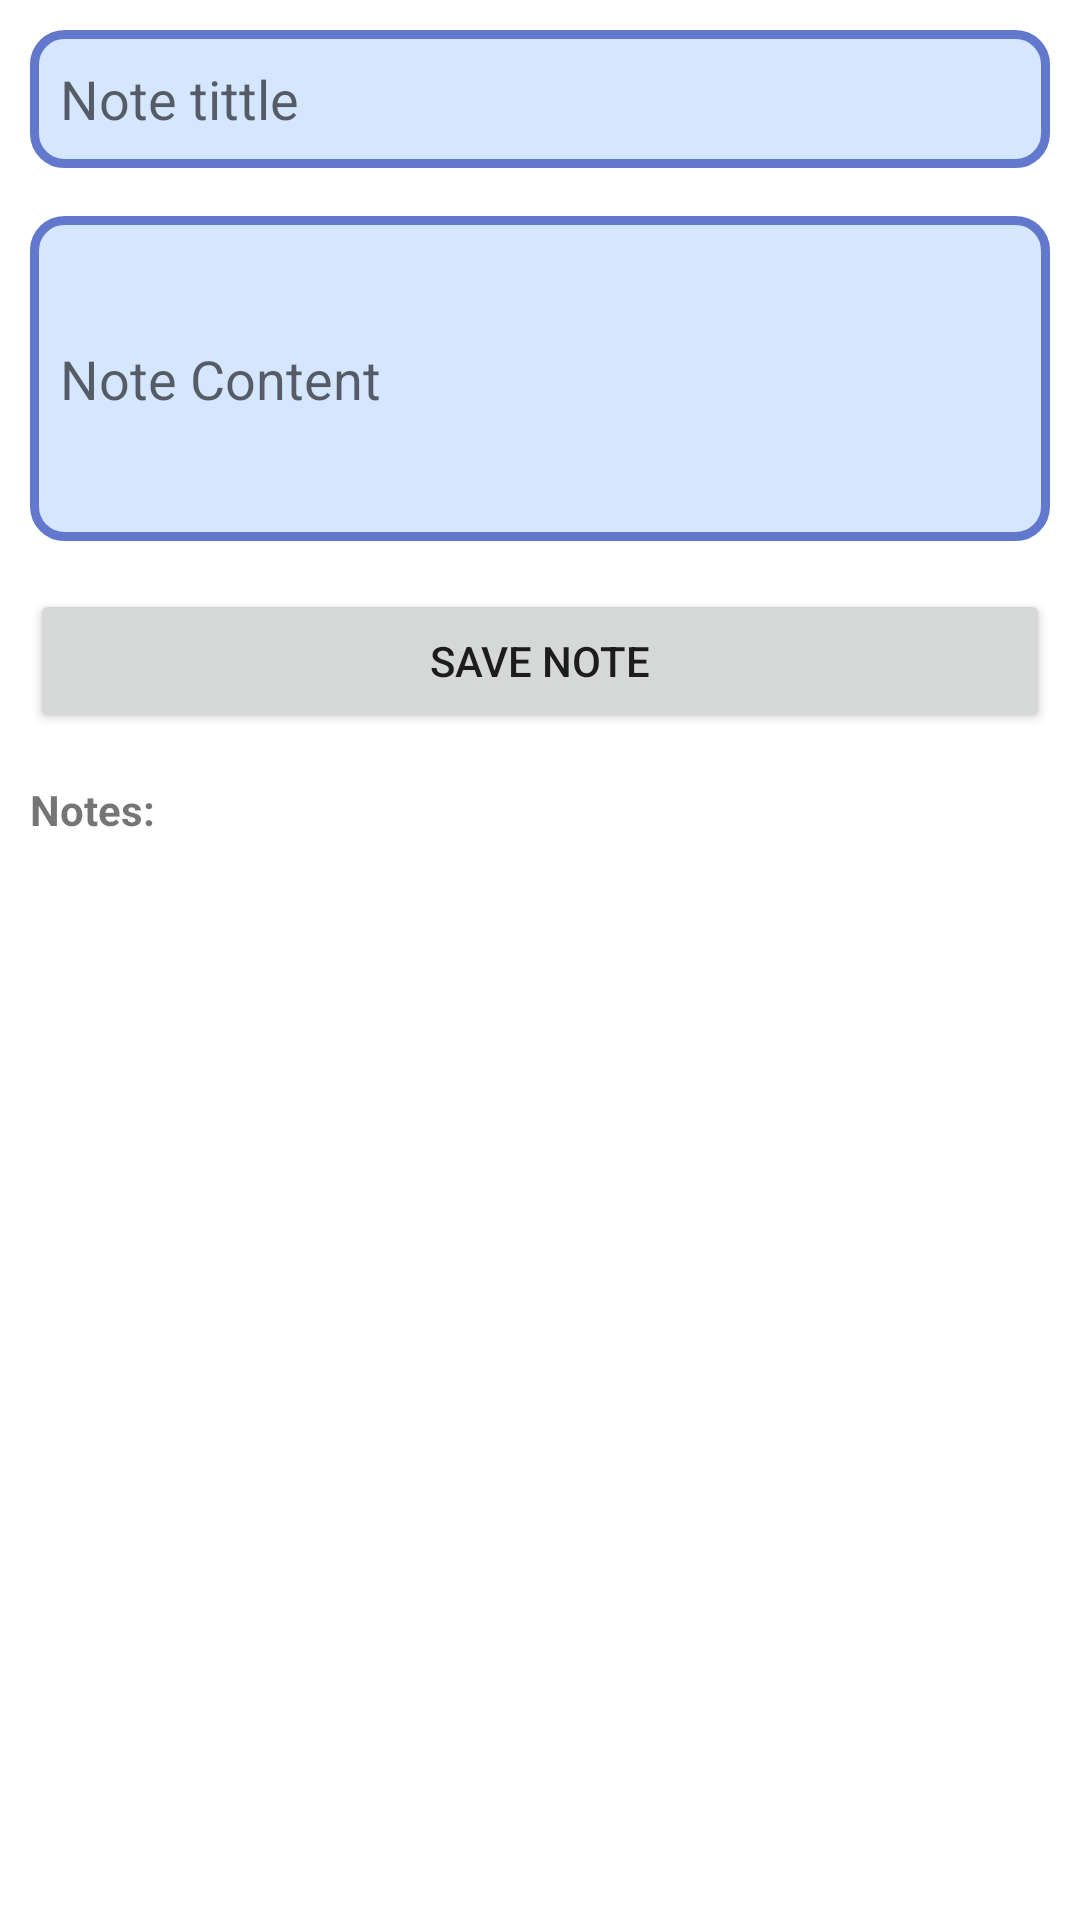

Here is an Android app screen rendered from its layout file. Give the layout XML and the strings, colors and styles it references.
<!-- AndroidManifest.xml: application theme Theme.NOTESY -->
<!-- res/layout/activity_main.xml -->
<?xml version="1.0" encoding="utf-8"?>
<LinearLayout xmlns:android="http://schemas.android.com/apk/res/android"
    xmlns:app="http://schemas.android.com/apk/res-auto"
    xmlns:tools="http://schemas.android.com/tools"
    android:layout_width="match_parent"
    android:layout_height="match_parent"
    android:orientation="vertical"
    android:padding="10dp"
    tools:context=".MainActivity">

    <EditText
        android:id="@+id/tittleEditText"
        android:layout_width="match_parent"
        android:layout_height="46dp"
        android:hint="Note tittle"
        android:paddingLeft="10dp"
        android:textColor="@color/black"
        android:background="@drawable/edit_text_bg"/>

    <EditText
        android:layout_width="match_parent"
        android:layout_height="wrap_content"
        android:layout_marginTop="16dp"
        android:hint="Note Content"
        android:paddingLeft="10dp"
        android:paddingRight="10dp"
        android:textColor="@color/black"
        android:background="@drawable/edit_text_bg"
        android:id="@+id/contentEditText"
        android:inputType="textMultiLine"
        android:minLines="5" />

    <Button
        android:id="@+id/saveButton"
        android:layout_width="match_parent"
        android:layout_height="wrap_content"
        android:layout_marginTop="16dp"
        android:text="Save Note" />

    <TextView
        android:id="@+id/notesTextView"
        android:layout_width="match_parent"
        android:layout_height="18dp"
        android:layout_marginTop="16dp"
        android:text="Notes:"
        android:textStyle="bold" />

    <ScrollView
        android:id="@+id/notesScrollView"
        android:layout_width="match_parent"
        android:layout_height="0dp"
        android:layout_weight="1">

        <LinearLayout
            android:id="@+id/notesContainer"
            android:layout_width="match_parent"
            android:layout_height="wrap_content"
            android:orientation="vertical" />
    </ScrollView>

</LinearLayout>
<!-- resources referenced by this layout -->
<resources>
  <!-- drawable edit_text_bg (drawable) -->
  <?xml version="1.0" encoding="utf-8"?>
  <shape xmlns:android="http://schemas.android.com/apk/res/android">
      <corners
          android:radius="10dp"/>
      <solid
          android:color="#D5E6FF"/>
      <stroke
          android:color="#6278CC"
          android:width="3dp"/>
  </shape>
  <style name="Theme.NOTESY" parent="Theme.MaterialComponents.DayNight.DarkActionBar">
          
          <item name="colorPrimary">@color/purple_500</item>
          <item name="colorPrimaryVariant">@color/purple_700</item>
          <item name="colorOnPrimary">@color/white</item>
          
          <item name="colorSecondary">@color/teal_200</item>
          <item name="colorSecondaryVariant">@color/teal_700</item>
          <item name="colorOnSecondary">@color/black</item>
          
          <item name="android:statusBarColor" tools:targetApi="l">?attr/colorPrimaryVariant</item>
          
      </style>
  <!-- not gathered from this repository: default colours our renderer supplied (Android Studio template values) -->
  <color name="purple_500">#FF6200EE</color>
  <color name="purple_700">#FF3700B3</color>
  <color name="teal_200">#FF03DAC5</color>
  <color name="teal_700">#FF018786</color>
  <color name="black">#FF000000</color>
  <color name="white">#FFFFFFFF</color>
</resources>
